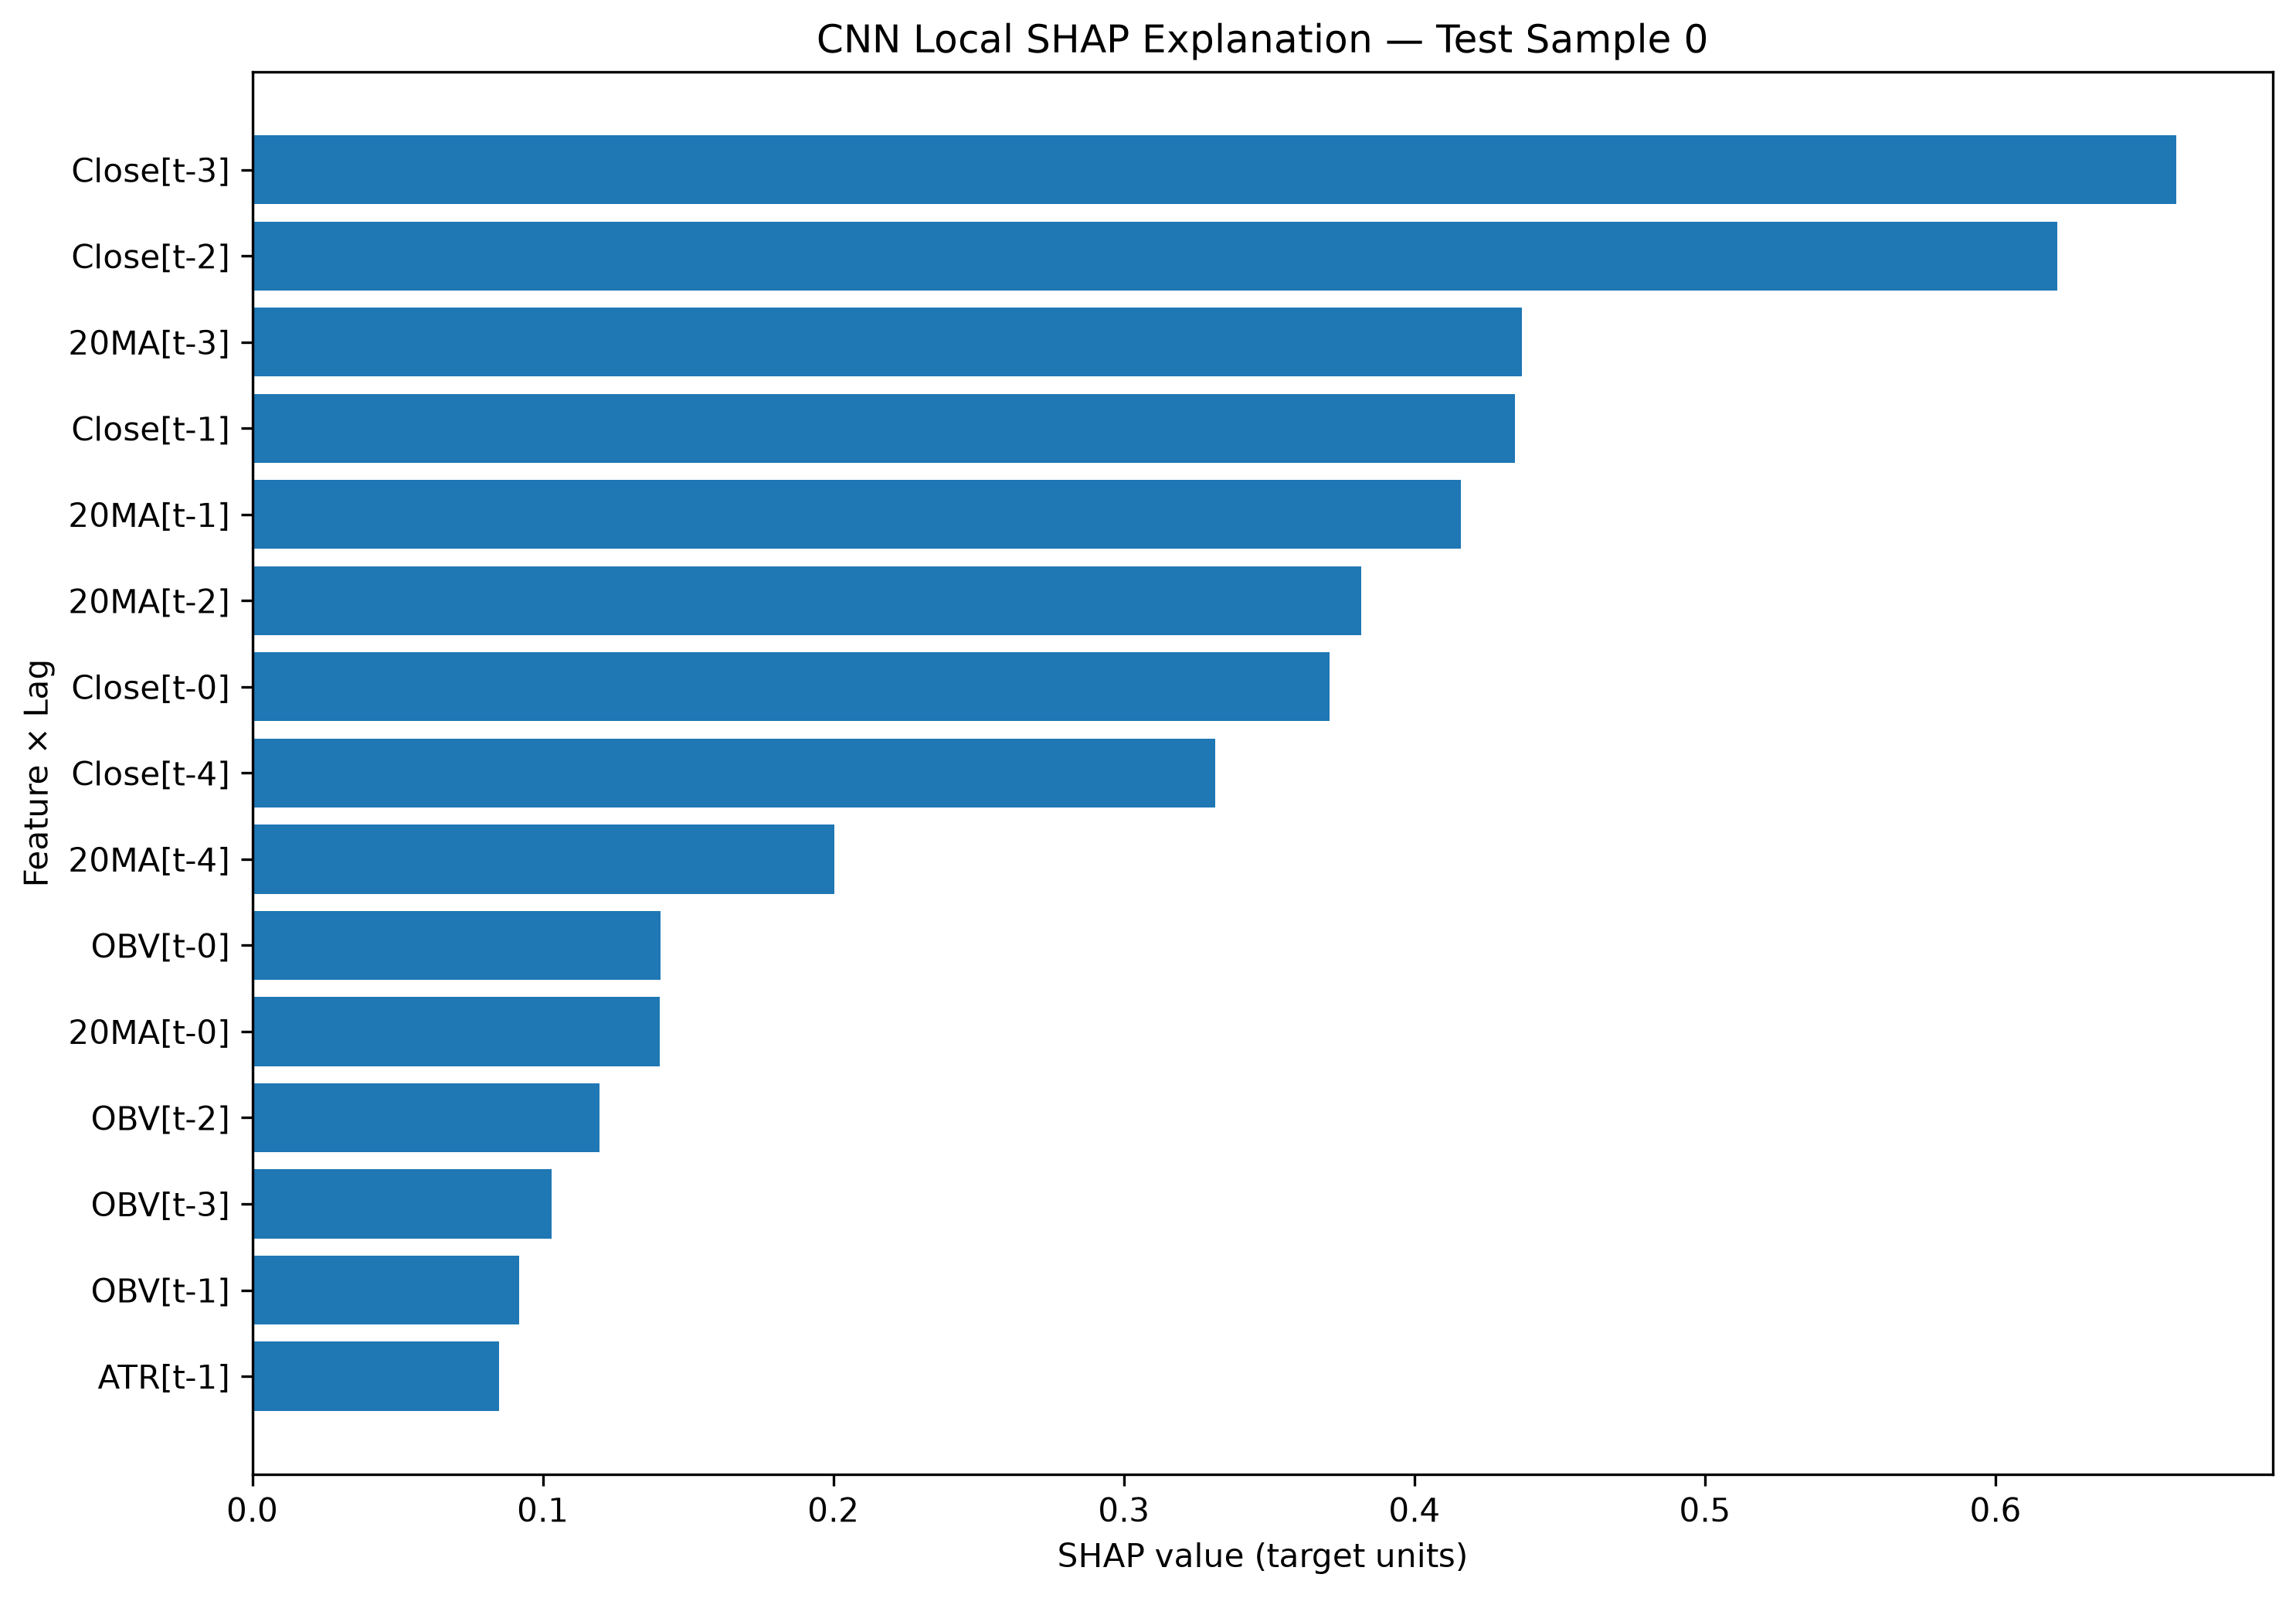

The table this chart was drawn from, first rows:
Test Sample Index, Lag, Feature, Scaled Input Value, SHAP Value, Abs SHAP Value, Prediction
0, t-3, Close, 0.6914, 0.6623, 0.6623, 7.552
0, t-2, Close, 0.6857, 0.6212, 0.6212, 7.552
0, t-3, 20MA, 0.717, 0.4371, 0.4371, 7.552
0, t-1, Close, 0.6714, 0.4345, 0.4345, 7.552
0, t-1, 20MA, 0.7242, 0.4159, 0.4159, 7.552
0, t-2, 20MA, 0.7209, 0.3817, 0.3817, 7.552
0, t-0, Close, 0.6781, 0.3707, 0.3707, 7.552
0, t-4, Close, 0.6914, 0.3313, 0.3313, 7.552
0, t-4, 20MA, 0.7131, 0.2002, 0.2002, 7.552
0, t-0, OBV, 0.9718, 0.1405, 0.1405, 7.552
0, t-0, 20MA, 0.7274, 0.1404, 0.1404, 7.552
0, t-2, OBV, 0.9672, 0.1195, 0.1195, 7.552
0, t-3, OBV, 0.9678, 0.103, 0.103, 7.552
0, t-1, OBV, 0.9665, 0.09197, 0.09197, 7.552
0, t-1, ATR, 0.4411, 0.08493, 0.08493, 7.552
0, t-3, ATR, 0.4365, 0.05556, 0.05556, 7.552
0, t-2, MACD, 0.527, -0.04377, 0.04377, 7.552
0, t-1, MACD, 0.5023, 0.04067, 0.04067, 7.552
0, t-2, ATR, 0.4272, -0.04058, 0.04058, 7.552
0, t-0, MACD, 0.4874, 0.03615, 0.03615, 7.552
0, t-4, ATR, 0.4365, -0.03534, 0.03534, 7.552
0, t-4, OBV, 0.9678, -0.03105, 0.03105, 7.552
0, t-3, RSI, 0.6421, -0.02527, 0.02527, 7.552
0, t-2, RSI, 0.6295, 0.02204, 0.02204, 7.552
0, t-3, MACD, 0.5377, 0.02102, 0.02102, 7.552
0, t-0, ATR, 0.3607, -0.02013, 0.02013, 7.552
0, t-4, RSI, 0.6508, -0.01255, 0.01255, 7.552
0, t-1, RSI, 0.563, -0.01068, 0.01068, 7.552
0, t-4, MACD, 0.541, -0.01009, 0.01009, 7.552
0, t-3, CCI, 0.5076, -0.009337, 0.009337, 7.552
0, t-4, CCI, 0.5187, -0.009151, 0.009151, 7.552
0, t-2, CCI, 0.4931, -0.006989, 0.006989, 7.552
0, t-1, CCI, 0.45, -0.006283, 0.006283, 7.552
0, t-0, RSI, 0.5002, -0.003001, 0.003001, 7.552
0, t-0, CCI, 0.4579, 0.001725, 0.001725, 7.552
